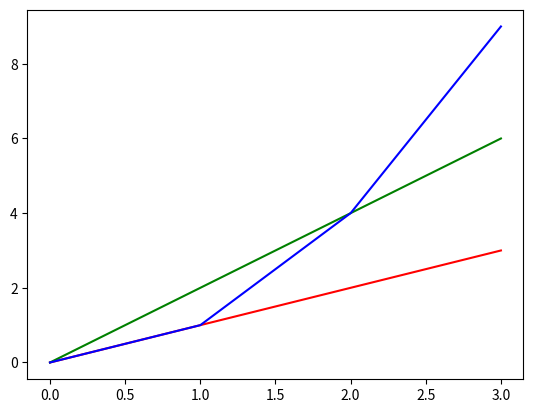

Here is the Python script that generated this plot:
# [redacted]
# Solution to problem 10 - functions.py script
# Write a program that displays a plot of the functions x, x2 and 2x in the range [0, 4].
# https://realpython.com/python-matplotlib-guide/
# https://matplotlib.org/1.4.2/users/pyplot_tutorial.html
# https://stackoverflow.com/questions/46513843/plot-math-function-fx-with-varying-values-of-x-and-for-different-values-of-n
# https://techmonger.github.io/2/simple-parabola-matplotlib/
# https://stackoverflow.com/questions/22276066/how-to-plot-multiple-functions-on-the-same-figure-in-matplotlib

# import numpy
import numpy
# import math
import math
#import matplotlib
import matplotlib.pyplot as plt

x_cords = range(0,4)
y_x = [x for x in x_cords]
y_2x = [2*x for x in x_cords]
y_x2 = [x*x for x in x_cords]

plt.plot(x_cords, y_x, 'r')
plt.plot(x_cords, y_2x, 'g')
plt.plot(x_cords, y_x2, 'b')

# plt.scatter(x_cords, y_x)
# plt.scatter(x_cords, y_2x)
# plt.scatter(x_cords, y_x2)
plt.show()